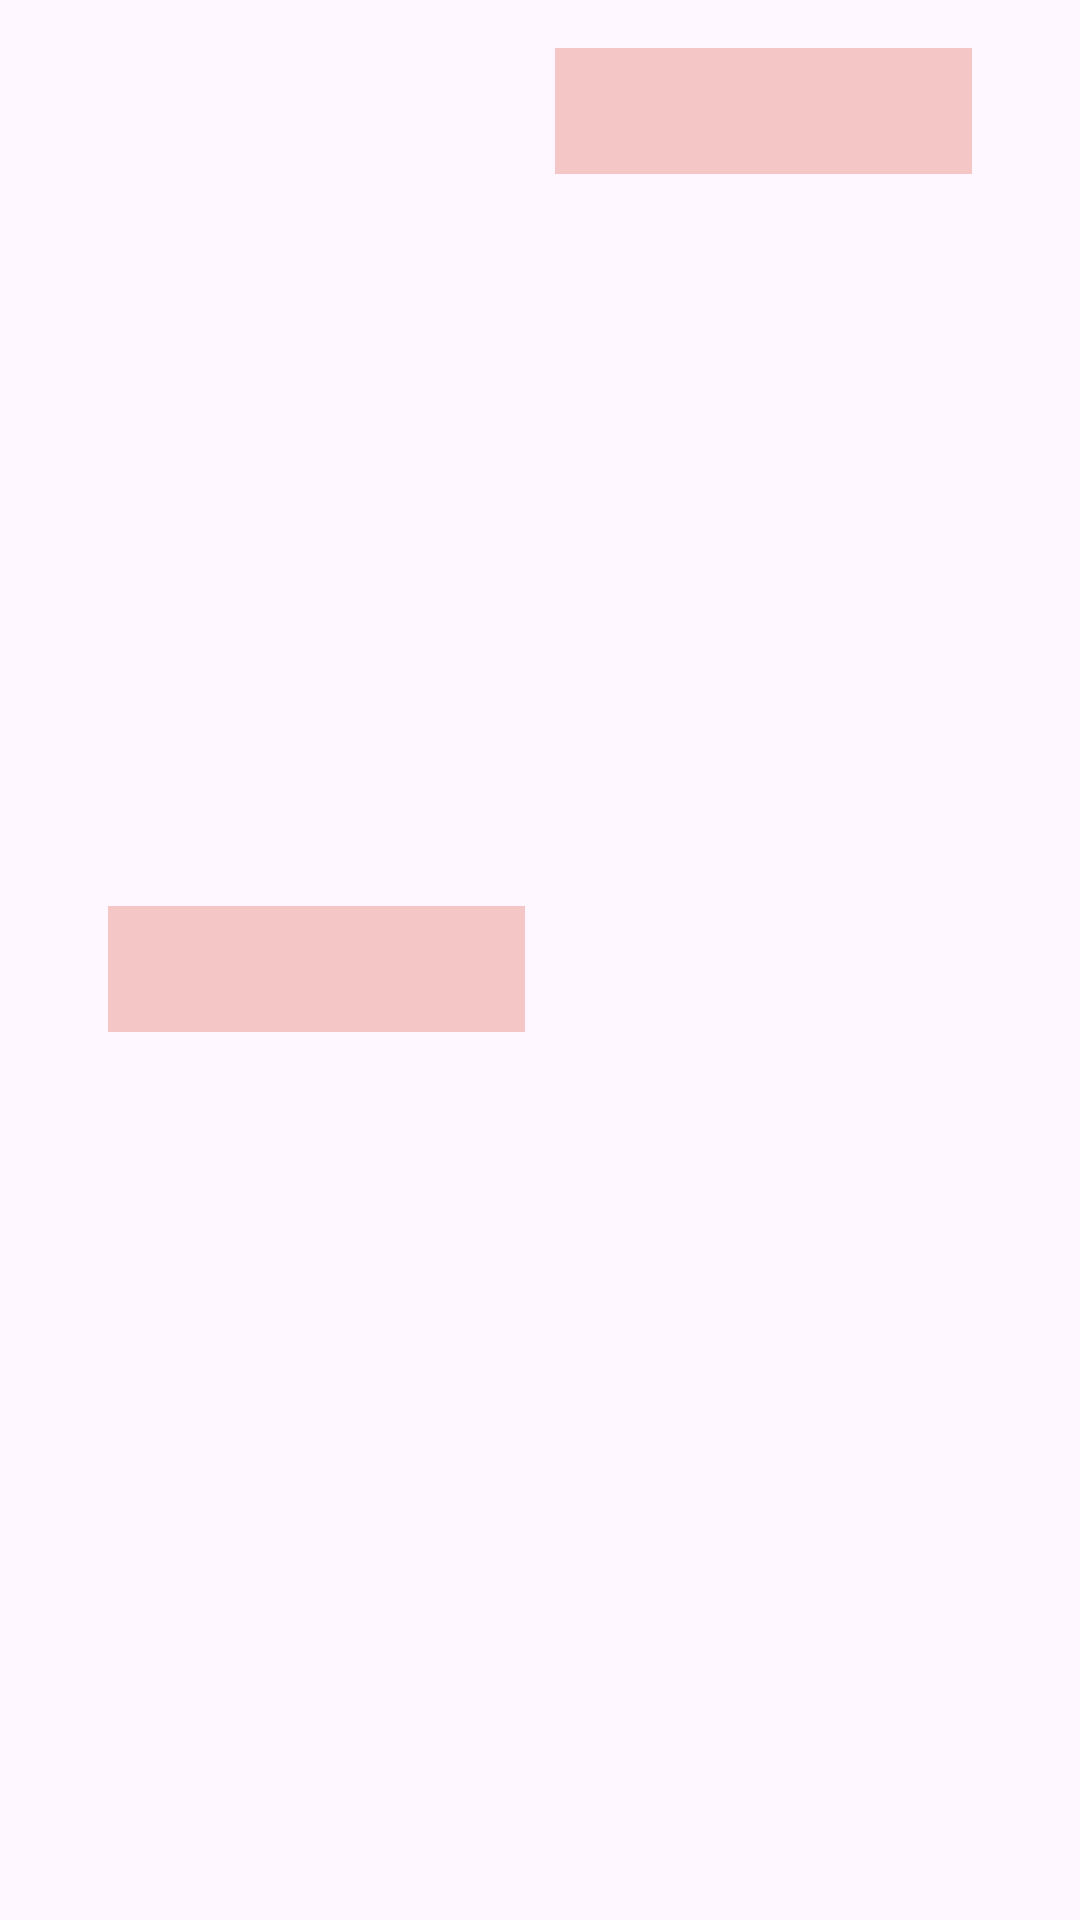

Android layout source for this screen:
<!-- AndroidManifest.xml: application theme Theme.MyRetrofitApplication -->
<!-- res/layout/rv_item.xml -->
<?xml version="1.0" encoding="utf-8"?>
<androidx.constraintlayout.widget.ConstraintLayout xmlns:android="http://schemas.android.com/apk/res/android"
    xmlns:app="http://schemas.android.com/apk/res-auto"
    xmlns:tools="http://schemas.android.com/tools"
    android:layout_width="match_parent"
    android:layout_margin="10dp"
    android:layout_height="wrap_content">

    <TextView
        android:id="@+id/id_textView"
        android:layout_width="139dp"
        android:layout_height="42dp"
        android:layout_marginStart="36dp"
        android:layout_marginTop="16dp"
        android:layout_marginBottom="10dp"
        android:background="#F4C6C6"
        app:layout_constraintBottom_toBottomOf="parent"
        app:layout_constraintStart_toStartOf="parent"
        app:layout_constraintTop_toTopOf="parent" />

    <TextView
        android:id="@+id/AAname_textView"
        android:layout_width="139dp"
        android:layout_height="42dp"
        android:background="#F4C6C6"
        android:layout_marginTop="16dp"
        android:layout_marginEnd="36dp"
        app:layout_constraintEnd_toEndOf="parent"
        app:layout_constraintTop_toTopOf="parent" />
</androidx.constraintlayout.widget.ConstraintLayout>
<!-- resources referenced by this layout -->
<resources>
  <style name="Theme.MyRetrofitApplication" parent="Base.Theme.MyRetrofitApplication" />
  <style name="Base.Theme.MyRetrofitApplication" parent="Theme.Material3.DayNight.NoActionBar">
          
          
      </style>
</resources>
